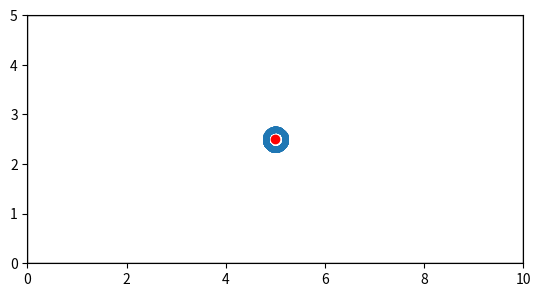

Reproduce this figure in Python.
"""
2次元幾何音響シミュレーションプログラム
音源から放射される音響粒子の挙動を可視化し、反射データを記録します
"""

import numpy as np
import matplotlib.pyplot as plt
from matplotlib.animation import FuncAnimation

# シミュレーションパラメータ
ROOM_WIDTH = 10.0    # 部屋の幅（m）
ROOM_HEIGHT = 5.0    # 部屋の高さ（m）
SOURCE_POS = np.array([ROOM_WIDTH/2, ROOM_HEIGHT/2])  # 音源位置
NUM_BALLS = 1000      # ボールの数
BALL_SPEED = 0.1     # ボールの速度（m/ステップ）
MAX_STEPS = 500      # 最大ステップ数
MAX_REFLECTIONS = 5  # 最大反射回数

class SoundBall:
    def __init__(self, start_pos, direction):
        self.positions = [start_pos.copy()]  # 軌跡の記録
        self.direction = direction / np.linalg.norm(direction)  # 進行方向（正規化）
        self.reflection_count = 0
        self.is_active = True

    def update(self):
        if not self.is_active:
            return

        # 新しい位置を計算
        new_pos = self.positions[-1] + self.direction * BALL_SPEED
        
        # 壁との衝突判定
        self.check_wall_collision(new_pos)
        
        # 位置を更新
        self.positions.append(new_pos.copy())

    def check_wall_collision(self, new_pos):
        x, y = new_pos
        
        # 左右の壁との衝突
        if x < 0 or x > ROOM_WIDTH:
            self.direction[0] *= -1  # x方向を反転
            self.reflection_count += 1
            
        # 上下の壁との衝突
        if y < 0 or y > ROOM_HEIGHT:
            self.direction[1] *= -1  # y方向を反転
            self.reflection_count += 1
            
        # 反射回数チェック
        if self.reflection_count >= MAX_REFLECTIONS:
            self.is_active = False

# シミュレーション初期化
balls = [SoundBall(SOURCE_POS, np.random.randn(2)) for _ in range(NUM_BALLS)]

# アニメーション設定
fig, ax = plt.subplots()
ax.set_xlim(0, ROOM_WIDTH)
ax.set_ylim(0, ROOM_HEIGHT)
ax.set_aspect('equal')

# 部屋の描画
room_rect = plt.Rectangle((0,0), ROOM_WIDTH, ROOM_HEIGHT, fill=False, edgecolor='black')
ax.add_patch(room_rect)

# 音源の描画
source_marker, = ax.plot(SOURCE_POS[0], SOURCE_POS[1], 'ro')

# ボールの描画
scat = ax.scatter([], [], s=10, alpha=0.5)

def update(frame):
    active_balls = [ball for ball in balls if ball.is_active]
    
    # ボールの更新
    for ball in active_balls:
        ball.update()
    
    # 描画データの更新
    if active_balls:
        positions = np.array([ball.positions[-1] for ball in active_balls])
        scat.set_offsets(positions)
    else:
        scat.set_offsets([])
    
    return scat,

ani = FuncAnimation(fig, update, frames=MAX_STEPS, interval=20, blit=True)
plt.show()

# データ出力
with open('simulation_data.txt', 'w') as f:
    f.write("初期位置\t最終位置\t反射回数\n")
    for ball in balls:
        init_pos = ball.positions[0]
        final_pos = ball.positions[-1]
        f.write(f"{init_pos[0]:.2f},{init_pos[1]:.2f}\t")
        f.write(f"{final_pos[0]:.2f},{final_pos[1]:.2f}\t")
        f.write(f"{ball.reflection_count}\n") 
